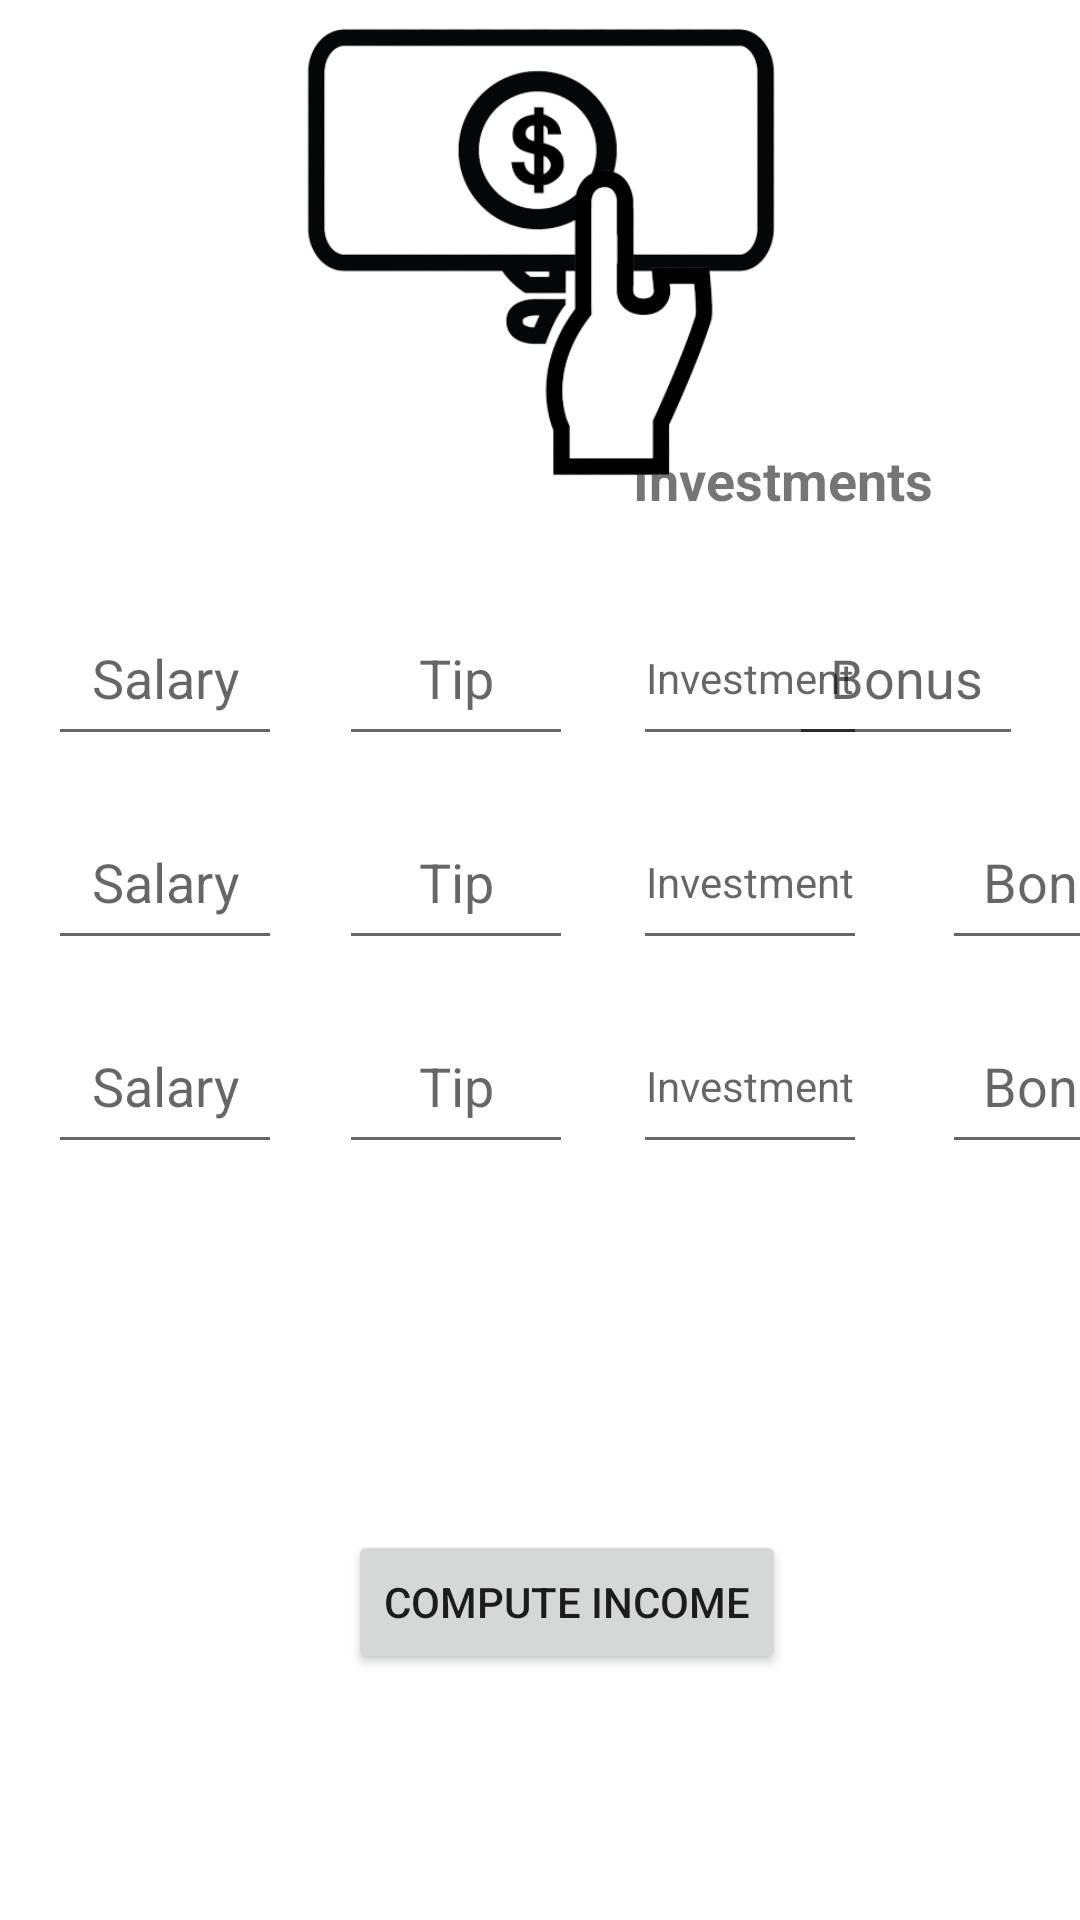

The Android layout XML behind this screen, and the referenced resources:
<!-- AndroidManifest.xml: application theme Theme.Incomeexpenseinput -->
<!-- res/layout/activity_main.xml -->
<?xml version="1.0" encoding="utf-8"?>
<androidx.constraintlayout.widget.ConstraintLayout xmlns:android="http://schemas.android.com/apk/res/android"
    xmlns:app="http://schemas.android.com/apk/res-auto"
    xmlns:tools="http://schemas.android.com/tools"
    android:layout_width="match_parent"
    android:layout_height="match_parent"
    android:background="@drawable/gradient"
    tools:context=".MainActivity">


    <EditText
        android:id="@+id/bo2"
        android:layout_width="78dp"
        android:layout_height="55dp"
        android:layout_marginStart="314dp"
        android:layout_marginEnd="19dp"
        android:layout_marginBottom="252dp"
        android:ems="10"
        android:hint="Bonus"
        android:inputType="textPersonName"
        android:textAlignment="center"
        app:layout_constraintBottom_toBottomOf="parent"
        app:layout_constraintEnd_toEndOf="parent"
        app:layout_constraintHorizontal_bias="0.0"
        app:layout_constraintStart_toStartOf="parent" />

    <EditText
        android:id="@+id/ti"
        android:layout_width="78dp"
        android:layout_height="55dp"
        android:layout_marginStart="113dp"
        android:layout_marginEnd="220dp"
        android:layout_marginBottom="320dp"
        android:ems="10"
        android:hint="Tip"
        android:inputType="textPersonName"
        android:textAlignment="center"
        app:layout_constraintBottom_toBottomOf="parent"
        app:layout_constraintEnd_toEndOf="parent"
        app:layout_constraintHorizontal_bias="0.0"
        app:layout_constraintStart_toStartOf="parent" />

    <EditText
        android:id="@+id/ti1"
        android:layout_width="78dp"
        android:layout_height="55dp"
        android:layout_marginStart="113dp"
        android:layout_marginEnd="220dp"
        android:layout_marginBottom="388dp"
        android:ems="10"
        android:hint="Tip"
        android:inputType="textPersonName"
        android:textAlignment="center"
        app:layout_constraintBottom_toBottomOf="parent"
        app:layout_constraintEnd_toEndOf="parent"
        app:layout_constraintHorizontal_bias="0.0"
        app:layout_constraintStart_toStartOf="parent" />

    <TextView
        android:id="@+id/textView6"
        android:layout_width="wrap_content"
        android:layout_height="wrap_content"
        android:layout_marginStart="211dp"
        android:layout_marginEnd="123dp"
        android:layout_marginBottom="468dp"
        android:text="Investments"
        android:textSize="18dp"
        android:textStyle="bold"
        app:layout_constraintBottom_toBottomOf="parent"
        app:layout_constraintEnd_toEndOf="parent"
        app:layout_constraintHorizontal_bias="0.0"
        app:layout_constraintStart_toStartOf="parent" />

    <EditText
        android:id="@+id/sa2"
        android:layout_width="78dp"
        android:layout_height="55dp"
        android:layout_marginStart="16dp"
        android:layout_marginEnd="317dp"
        android:layout_marginBottom="252dp"
        android:ems="10"
        android:hint="Salary"
        android:inputType="textPersonName"
        android:textAlignment="center"
        app:layout_constraintBottom_toBottomOf="parent"
        app:layout_constraintEnd_toEndOf="parent"
        app:layout_constraintHorizontal_bias="0.0"
        app:layout_constraintStart_toStartOf="parent" />

    <EditText
        android:id="@+id/iv2"
        android:layout_width="78dp"
        android:layout_height="55dp"
        android:layout_marginStart="211dp"
        android:layout_marginEnd="122dp"
        android:layout_marginBottom="252dp"
        android:ems="10"
        android:hint="Investments"
        android:textSize="14dp"
        android:inputType="textPersonName"
        android:textAlignment="center"
        app:layout_constraintBottom_toBottomOf="parent"
        app:layout_constraintEnd_toEndOf="parent"
        app:layout_constraintHorizontal_bias="0.0"
        app:layout_constraintStart_toStartOf="parent" />

    <EditText
        android:id="@+id/bo1"
        android:layout_width="78dp"
        android:layout_height="55dp"
        android:layout_marginStart="314dp"
        android:layout_marginEnd="19dp"
        android:layout_marginBottom="388dp"
        android:ems="10"
        android:hint="Bonus"
        android:inputType="textPersonName"
        android:textAlignment="center"
        app:layout_constraintBottom_toBottomOf="parent"
        app:layout_constraintEnd_toEndOf="parent"
        app:layout_constraintHorizontal_bias="1.0"
        app:layout_constraintStart_toStartOf="parent" />

    <EditText
        android:id="@+id/ti2"
        android:layout_width="78dp"
        android:layout_height="55dp"
        android:layout_marginStart="113dp"
        android:layout_marginEnd="220dp"
        android:layout_marginBottom="252dp"
        android:ems="10"
        android:hint="Tip"
        android:inputType="textPersonName"
        android:textAlignment="center"
        app:layout_constraintBottom_toBottomOf="parent"
        app:layout_constraintEnd_toEndOf="parent"
        app:layout_constraintHorizontal_bias="0.0"
        app:layout_constraintStart_toStartOf="parent" />

    <EditText
        android:id="@+id/bo"
        android:layout_width="78dp"
        android:layout_height="55dp"
        android:layout_marginStart="314dp"
        android:layout_marginEnd="19dp"
        android:layout_marginBottom="320dp"
        android:ems="10"
        android:hint="Bonus"
        android:inputType="textPersonName"
        android:textAlignment="center"
        app:layout_constraintBottom_toBottomOf="parent"
        app:layout_constraintEnd_toEndOf="parent"
        app:layout_constraintHorizontal_bias="0.0"
        app:layout_constraintStart_toStartOf="parent" />

    <EditText
        android:id="@+id/sa"
        android:layout_width="78dp"
        android:layout_height="55dp"
        android:layout_marginStart="16dp"
        android:layout_marginEnd="317dp"
        android:layout_marginBottom="320dp"
        android:ems="10"
        android:hint="Salary"
        android:inputType="textPersonName"
        android:textAlignment="center"
        app:layout_constraintBottom_toBottomOf="parent"
        app:layout_constraintEnd_toEndOf="parent"
        app:layout_constraintHorizontal_bias="0.0"
        app:layout_constraintStart_toStartOf="parent" />

    <EditText
        android:id="@+id/sa1"
        android:layout_width="78dp"
        android:layout_height="55dp"
        android:layout_marginStart="16dp"
        android:layout_marginEnd="317dp"
        android:layout_marginBottom="388dp"
        android:ems="10"
        android:hint="Salary"
        android:inputType="textPersonName"
        android:textAlignment="center"
        app:layout_constraintBottom_toBottomOf="parent"
        app:layout_constraintEnd_toEndOf="parent"
        app:layout_constraintHorizontal_bias="0.0"
        app:layout_constraintStart_toStartOf="parent" />

    <TextView
        android:id="@+id/textView2"
        android:layout_width="wrap_content"
        android:layout_height="wrap_content"
        android:layout_marginStart="36dp"
        android:layout_marginEnd="336dp"
        android:layout_marginBottom="468dp"
        android:text="Salary"
        android:textSize="18dp"
        android:textStyle="bold"
        app:layout_constraintBottom_toBottomOf="parent"
        app:layout_constraintEnd_toEndOf="parent"
        app:layout_constraintHorizontal_bias="0.0"
        app:layout_constraintStart_toStartOf="parent" />

    <TextView
        android:id="@+id/textView5"
        android:layout_width="wrap_content"
        android:layout_height="wrap_content"
        android:layout_marginStart="333dp"
        android:layout_marginEnd="39dp"
        android:layout_marginBottom="468dp"
        android:text="Bonus"
        android:textSize="18dp"
        android:textStyle="bold"

        app:layout_constraintBottom_toBottomOf="parent"
        app:layout_constraintEnd_toEndOf="parent"
        app:layout_constraintHorizontal_bias="0.0"
        app:layout_constraintStart_toStartOf="parent" />

    <TextView
        android:id="@+id/textView"
        android:layout_width="wrap_content"
        android:layout_height="wrap_content"
        android:layout_marginStart="140dp"
        android:layout_marginEnd="244dp"
        android:layout_marginBottom="468dp"
        android:text="Tips"
        android:textSize="18dp"
        android:textStyle="bold"
        app:layout_constraintBottom_toBottomOf="parent"
        app:layout_constraintEnd_toEndOf="parent"
        app:layout_constraintHorizontal_bias="0.0"
        app:layout_constraintStart_toStartOf="parent" />

    <EditText
        android:id="@+id/iv1"
        android:layout_width="78dp"
        android:layout_height="55dp"
        android:layout_marginStart="211dp"
        android:layout_marginEnd="122dp"
        android:layout_marginBottom="388dp"
        android:ems="10"
        android:hint="Investments"
        android:textSize="14dp"
        android:inputType="textPersonName"
        android:textAlignment="center"
        app:layout_constraintBottom_toBottomOf="parent"
        app:layout_constraintEnd_toEndOf="parent"
        app:layout_constraintHorizontal_bias="0.0"
        app:layout_constraintStart_toStartOf="parent" />

    <EditText
        android:id="@+id/iv"
        android:layout_width="78dp"
        android:layout_height="55dp"
        android:layout_marginStart="211dp"
        android:layout_marginEnd="122dp"
        android:layout_marginBottom="320dp"
        android:ems="10"
        android:hint="Investments"
        android:textSize="14dp"
        android:inputType="textPersonName"
        android:textAlignment="center"
        app:layout_constraintBottom_toBottomOf="parent"
        app:layout_constraintEnd_toEndOf="parent"
        app:layout_constraintHorizontal_bias="0.0"
        app:layout_constraintStart_toStartOf="parent" />

    <ImageView
        android:id="@+id/imageView2"
        android:layout_width="209dp"
        android:layout_height="168dp"
        android:layout_marginStart="101dp"
        android:layout_marginTop="45dp"
        android:layout_marginEnd="101dp"
        android:layout_marginBottom="518dp"
        app:layout_constraintBottom_toBottomOf="parent"
        app:layout_constraintEnd_toEndOf="parent"
        app:layout_constraintStart_toStartOf="parent"
        app:layout_constraintTop_toTopOf="parent"
        app:srcCompat="@drawable/billspic" />

    <Button
        android:id="@+id/button"
        android:layout_width="wrap_content"
        android:layout_height="wrap_content"
        android:layout_marginStart="161dp"
        android:layout_marginEnd="143dp"
        android:layout_marginBottom="82dp"
        android:onClick="Compute"
        android:text="Compute Income"

        app:layout_constraintBottom_toBottomOf="parent"
        app:layout_constraintEnd_toEndOf="parent"
        app:layout_constraintStart_toStartOf="parent" />

</androidx.constraintlayout.widget.ConstraintLayout>
<!-- resources referenced by this layout -->
<resources>
  <!-- drawable billspic: png bitmap (drawable-v24, 37786 bytes) -->
  <style name="Theme.Incomeexpenseinput" parent="Theme.MaterialComponents.DayNight.DarkActionBar">
          
          <item name="colorPrimary">@color/purple_500</item>
          <item name="colorPrimaryVariant">@color/purple_700</item>
          <item name="colorOnPrimary">@color/white</item>
          
          <item name="colorSecondary">@color/teal_200</item>
          <item name="colorSecondaryVariant">@color/teal_700</item>
          <item name="colorOnSecondary">@color/black</item>
          
          <item name="android:statusBarColor" tools:targetApi="l">?attr/colorPrimaryVariant</item>
          
      </style>
  <!-- not gathered from this repository: default colours our renderer supplied (Android Studio template values) -->
  <color name="purple_500">#FF6200EE</color>
  <color name="purple_700">#FF3700B3</color>
  <color name="teal_200">#FF03DAC5</color>
  <color name="teal_700">#FF018786</color>
  <color name="black">#FF000000</color>
  <color name="white">#FFFFFFFF</color>
</resources>
